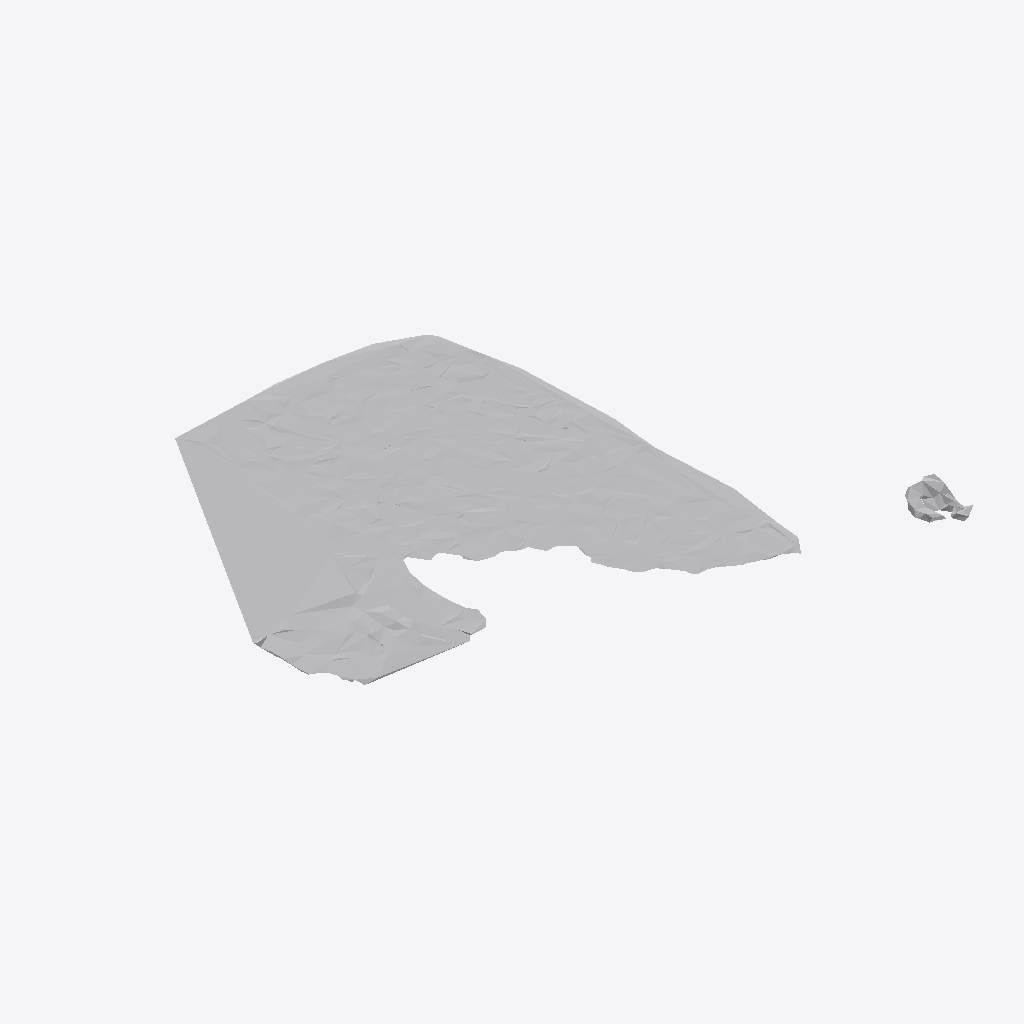
Isometric view of an IFC building model (IFC-SPF (STEP), schema IFC4, length unit metre), seen from the south-west, elements coloured by IFC class: 1 other element (light grey).
Extent 1.5 m × 1.5 m × 0.0 m (x, y, z). Storeys (1): Ground Floor at 0.00 m. Elements (1): 1 IfcFurniture.

HEADER;
FILE_DESCRIPTION(('ViewDefinition [CoordinationView]'),'2;1');
FILE_NAME('','2026-07-12T08:51:57',(''),(''),'IfcOpenShell 0.8.0','IfcOpenShell 0.8.0','');
FILE_SCHEMA(('IFC4'));
ENDSEC;
DATA;
#17=IFCPROJECT('2n4Otv80n3KR6ngisYTygd',#5,'Office Project',$,$,$,$,(#15),#10);
#20=IFCSITE('2coTEVCbv5CeKoRNZIHxUy',#5,'Site',$,$,#19,$,$,.ELEMENT.,$,$,$,$,$);
#22=IFCBUILDING('1QsindbjD4ahYbDi5VxPcp',#5,'Building',$,$,#21,$,$,.ELEMENT.,$,$,$);
#24=IFCBUILDINGSTOREY('1Qz67fjzH9nfVRwm1rj2iJ',#5,'Ground Floor',$,$,#23,$,$,.ELEMENT.,0.0);
#35=IFCFURNITURE('0Lx4dhAVX0$OhOBTs66x_i',#5,'list01_mirror',$,$,#34,#31,$,$);
ENDSEC;
